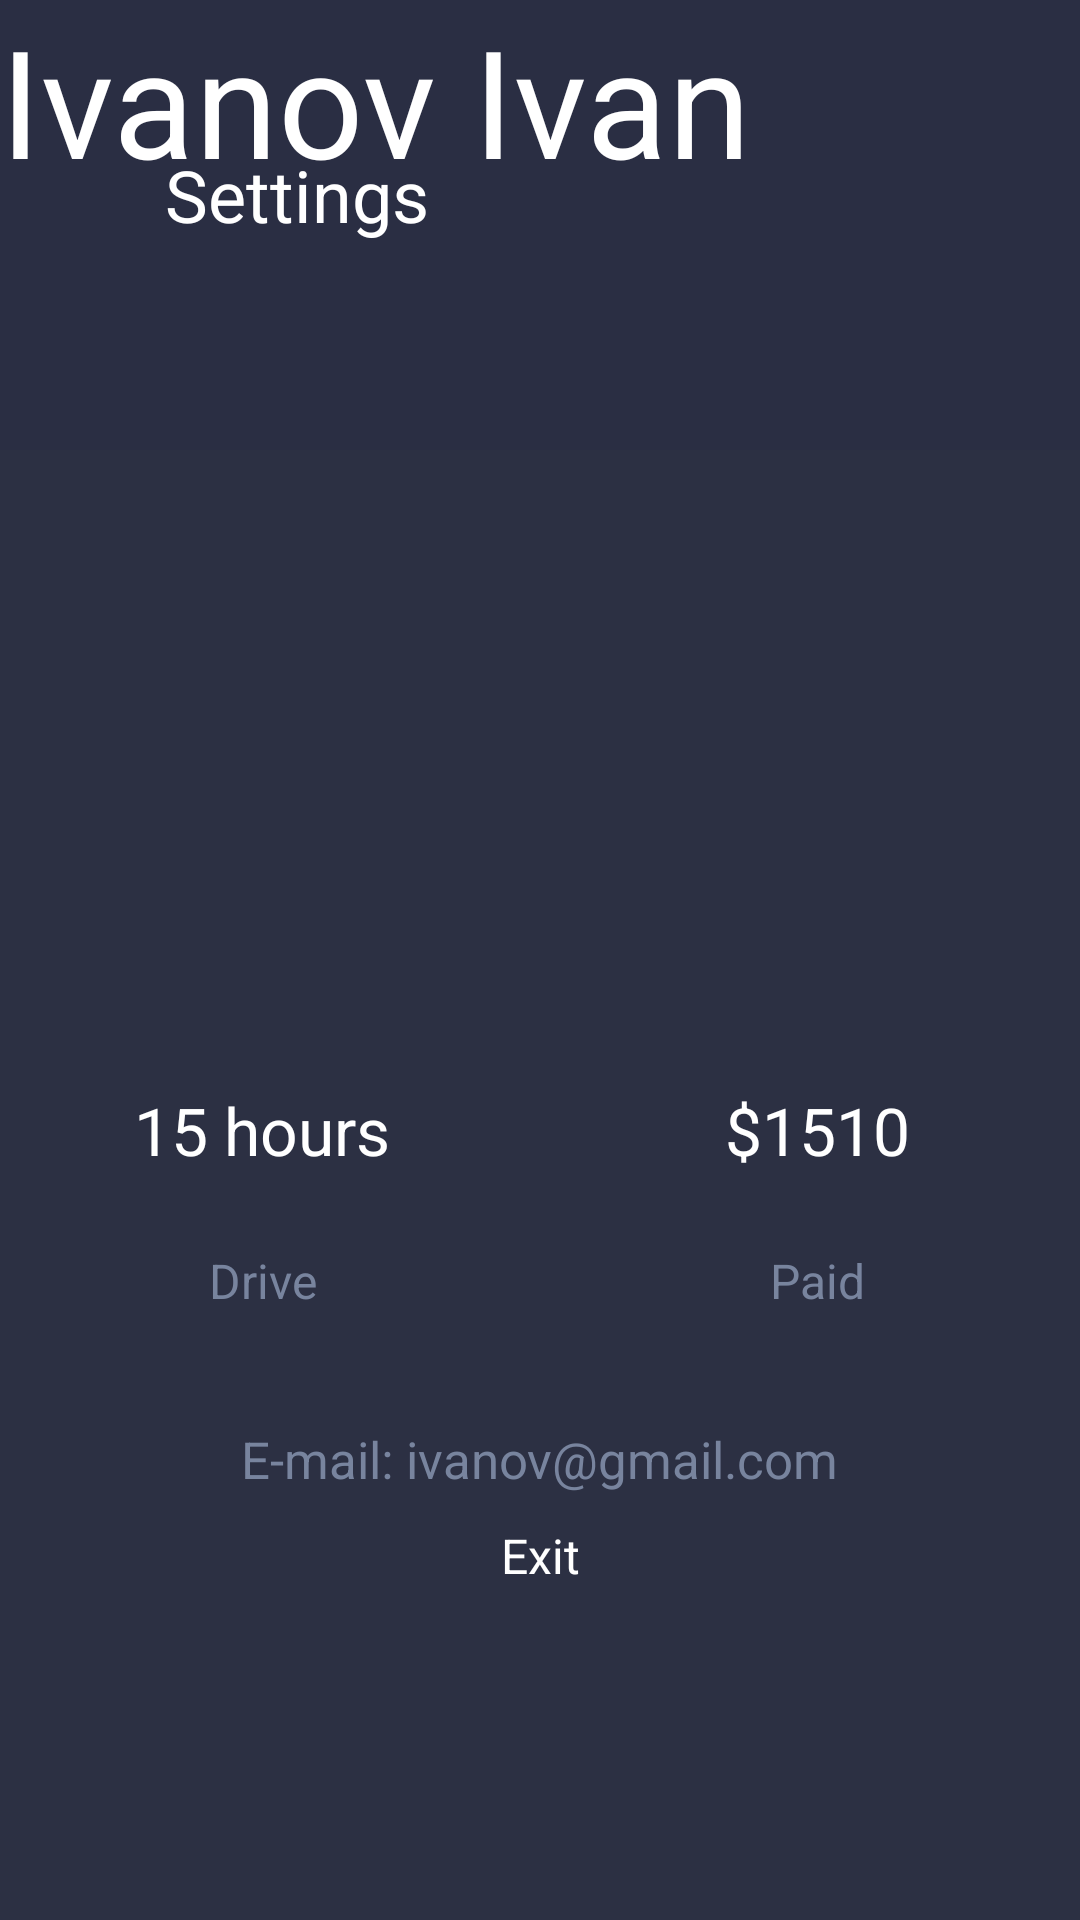

Produce the Android XML layout that renders to this screen, including the resource entries it uses.
<!-- AndroidManifest.xml: application theme Theme.Avdeevpr12 -->
<!-- res/layout/activity_main7.xml -->
<?xml version="1.0" encoding="utf-8"?>
<androidx.constraintlayout.widget.ConstraintLayout xmlns:android="http://schemas.android.com/apk/res/android"
    xmlns:app="http://schemas.android.com/apk/res-auto"
    xmlns:tools="http://schemas.android.com/tools"
    android:layout_width="match_parent"
    android:layout_height="match_parent"
    tools:context=".MainActivity7"
    android:background="#2C3043">



    <LinearLayout
        android:id="@+id/linearLayout7"
        android:layout_width="match_parent"
        android:layout_height="150dp"
        android:background="#2A2E43"
        android:orientation="horizontal"
        app:layout_constraintEnd_toEndOf="parent"
        app:layout_constraintStart_toStartOf="parent"
        app:layout_constraintTop_toTopOf="parent">

        <ImageView
            android:id="@+id/btnBackToMenus"
            android:layout_width="80dp"
            android:layout_height="match_parent"
            android:layout_marginLeft="20dp"
            android:layout_marginBottom="20dp"
            android:layout_weight="1"
            android:scaleType="centerInside"
            app:srcCompat="@drawable/icons8_menu_filled_24" />

        <TextView
            android:id="@+id/textView2"
            android:layout_width="match_parent"
            android:layout_height="match_parent"
            android:layout_marginLeft="5dp"
            android:layout_marginBottom="20dp"
            android:layout_weight="1"
            android:gravity="center_vertical"
            android:text="@string/menuItem2"
            android:textColor="@color/white"
            android:textSize="24sp" />
    </LinearLayout>

    <ImageView
        android:id="@+id/imageView16"
        android:layout_width="match_parent"
        android:layout_height="200dp"
        android:scaleType="fitXY"
        app:layout_constraintEnd_toEndOf="parent"
        app:layout_constraintStart_toStartOf="parent"
        app:layout_constraintTop_toBottomOf="@+id/linearLayout7"
        app:srcCompat="@drawable/i" />


    <ImageView
        android:id="@+id/imageView20"
        android:layout_width="match_parent"
        android:layout_height="200dp"
        android:scaleType="fitXY"
        app:layout_constraintEnd_toEndOf="parent"
        app:layout_constraintStart_toStartOf="parent"
        app:layout_constraintTop_toBottomOf="@+id/linearLayout7"
        app:srcCompat="#2C3043"
        android:alpha="0.8"
        />


    <LinearLayout
        android:id="@+id/linearLayout8"
        android:layout_width="match_parent"
        android:layout_height="100dp"
        android:orientation="horizontal"
        app:layout_constraintTop_toBottomOf="@+id/imageView16"
        tools:layout_editor_absoluteX="1dp">

        <LinearLayout
            android:layout_width="match_parent"
            android:layout_height="match_parent"
            android:layout_weight="98"
            android:orientation="vertical">

            <TextView
                android:id="@+id/textView26"
                android:layout_width="match_parent"
                android:layout_height="wrap_content"
                android:layout_marginRight="5dp"
                android:layout_weight="1"
                android:gravity="center|center_vertical"
                android:text="15 hours"
                android:textColor="@color/white"
                android:textSize="22sp" />

            <TextView
                android:id="@+id/textView27"
                android:layout_width="match_parent"
                android:layout_height="wrap_content"
                android:layout_marginRight="5dp"
                android:layout_weight="1"
                android:gravity="center|center_vertical"
                android:text="Drive"
                android:textColor="#78849E"
                android:textSize="16sp" />
        </LinearLayout>


        <LinearLayout
            android:layout_width="match_parent"
            android:layout_height="match_parent"
            android:layout_weight="98"
            android:orientation="vertical">

            <TextView
                android:id="@+id/textView28"
                android:layout_width="match_parent"
                android:layout_height="wrap_content"
                android:layout_marginLeft="5dp"
                android:layout_weight="1"
                android:text="$1510"
                android:gravity="center|center_vertical"
                android:textColor="@color/white"
                android:textSize="22sp" />

            <TextView
                android:id="@+id/textView29"
                android:layout_width="match_parent"
                android:layout_height="wrap_content"
                android:layout_marginLeft="5dp"
                android:layout_weight="1"
                android:gravity="center|center_vertical"
                android:text="Paid"
                android:textColor="#78849E"
                android:textSize="16sp" />
        </LinearLayout>

    </LinearLayout>

    <TextView
        android:id="@+id/textView30"
        android:layout_width="wrap_content"
        android:layout_height="wrap_content"
        android:layout_marginTop="25dp"
        android:text="@string/ex_Email"
        android:textColor="#78849E"
        android:textSize="17sp"
        app:layout_constraintEnd_toEndOf="parent"
        app:layout_constraintStart_toStartOf="parent"
        app:layout_constraintTop_toBottomOf="@+id/linearLayout8" />

    <TextView
        android:id="@+id/textView31"
        android:layout_width="wrap_content"
        android:layout_height="wrap_content"
        android:layout_marginTop="10dp"
        android:text="@string/Exit"
        android:textColor="@color/white"
        android:textSize="16sp"
        app:layout_constraintEnd_toEndOf="parent"
        app:layout_constraintStart_toStartOf="parent"
        app:layout_constraintTop_toBottomOf="@+id/textView30" />

    <TextView
        android:id="@+id/textView17"
        android:layout_width="wrap_content"
        android:layout_height="wrap_content"
        android:text="@string/User_full"
        android:textSize="50dp"
        android:textColor="@color/white"
        tools:layout_editor_absoluteX="81dp"
        tools:layout_editor_absoluteY="256dp"
        tools:ignore="MissingConstraints" />

</androidx.constraintlayout.widget.ConstraintLayout>
<!-- resources referenced by this layout -->
<resources>
  <string name="Exit">Exit</string>
  <string name="User_full">Ivanov Ivan</string>
  <string name="ex_Email">E-mail: ivanov@gmail.com</string>
  <string name="menuItem2">Settings</string>
  <style name="Theme.Avdeevpr12" parent="Theme.MaterialComponents.DayNight.DarkActionBar">
          
          <item name="colorPrimary">@color/purple_500</item>
          <item name="colorPrimaryVariant">@color/purple_700</item>
          <item name="colorOnPrimary">@color/white</item>
          
          <item name="colorSecondary">@color/teal_200</item>
          <item name="colorSecondaryVariant">@color/teal_700</item>
          <item name="colorOnSecondary">@color/black</item>
          
          <item name="android:statusBarColor" tools:targetApi="l">?attr/colorPrimaryVariant</item>
          
      </style>
  <!-- not gathered from this repository: default colours our renderer supplied (Android Studio template values) -->
  <color name="purple_500">#FF6200EE</color>
  <color name="purple_700">#FF3700B3</color>
  <color name="teal_200">#FF03DAC5</color>
  <color name="teal_700">#FF018786</color>
  <color name="black">#FF000000</color>
  <color name="white">#FFFFFFFF</color>
</resources>
